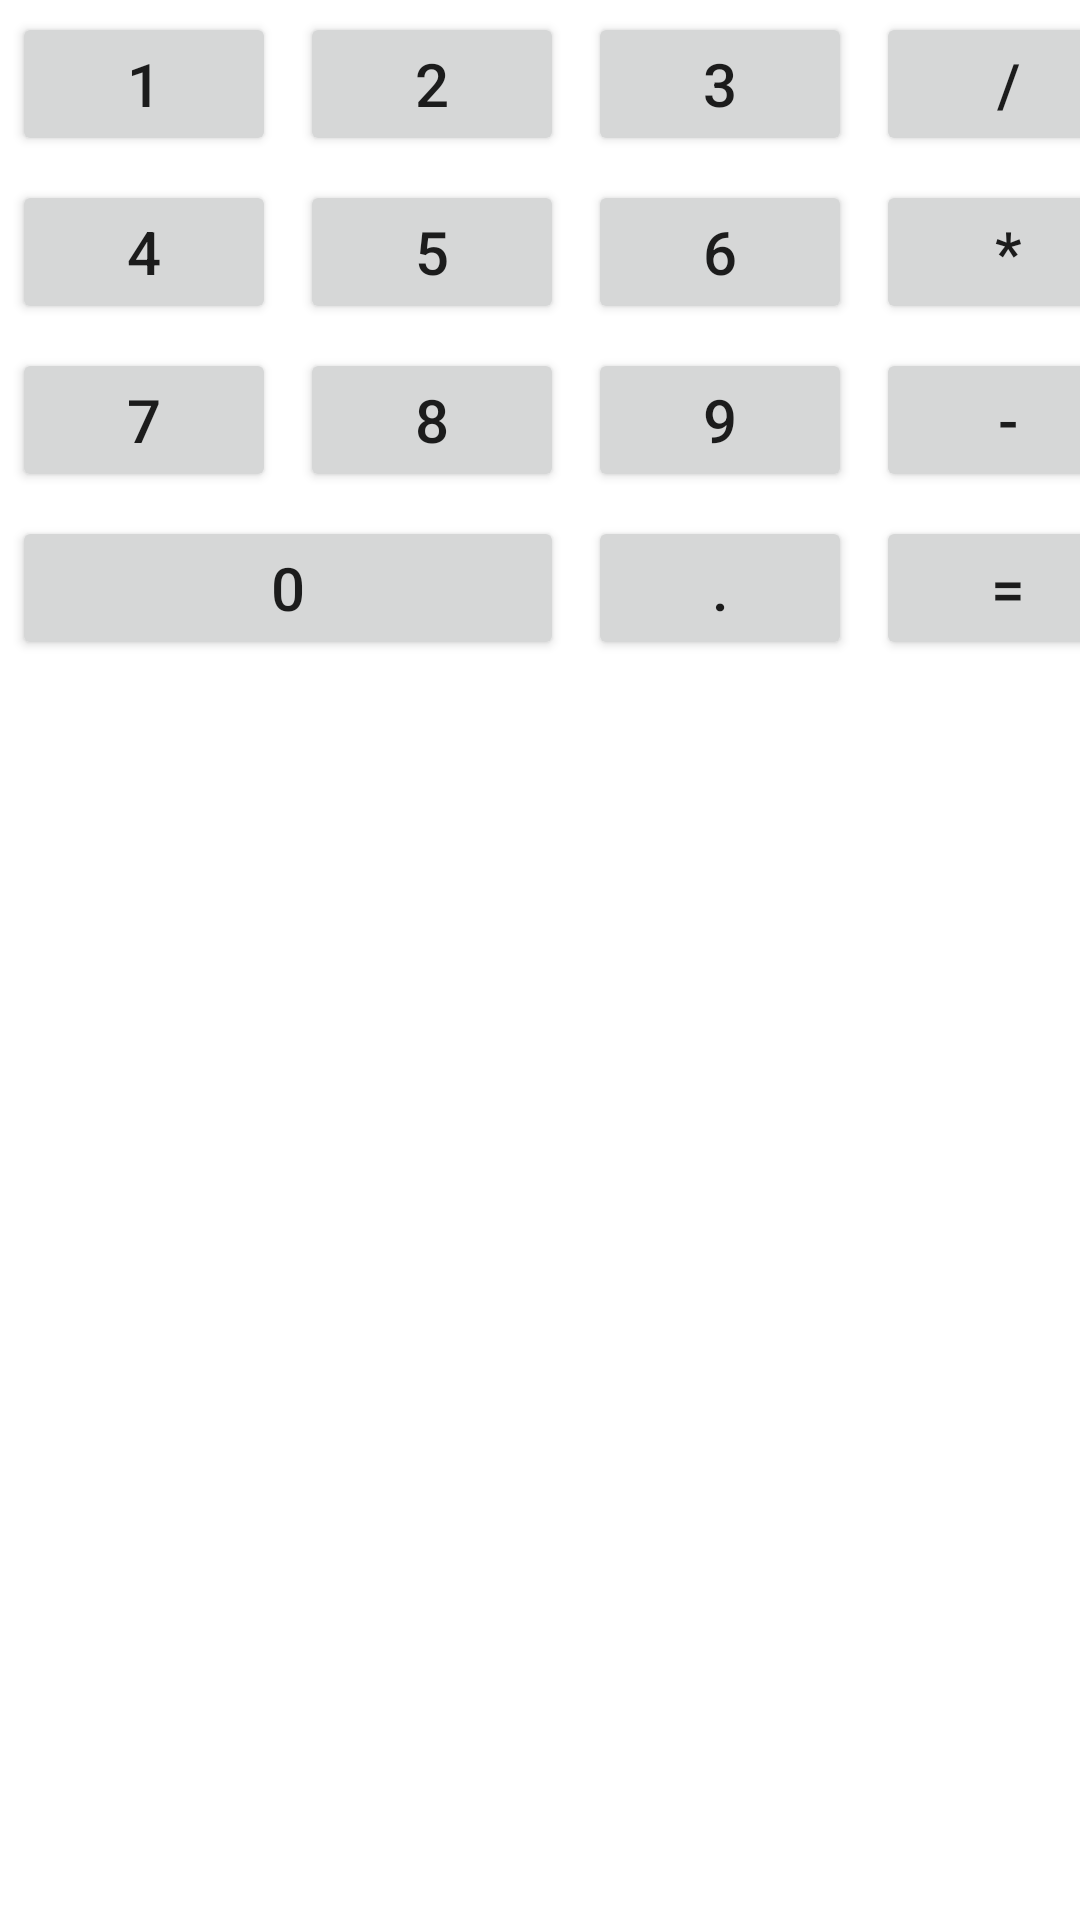

Write the Android layout XML for this screen, with the resource values it uses.
<!-- AndroidManifest.xml: application theme Theme.MyCalculator -->
<!-- res/layout/grid_example.xml -->
<?xml version="1.0" encoding="utf-8"?>
<GridLayout xmlns:android="http://schemas.android.com/apk/res/android"
    android:layout_width="match_parent"
    android:layout_height="match_parent"
    android:columnCount="4"
    android:layout_marginTop="300dp"
    android:layout_marginEnd="@dimen/dp_16"
    android:layout_marginStart="@dimen/dp_16"
    android:useDefaultMargins="true">

    <Button
        android:id="@+id/key_1"
        android:layout_width="wrap_content"
        android:layout_height="wrap_content"
        android:text="@string/key_1"
        android:textSize="@dimen/sp_20"
        />

    <Button
        android:id="@+id/key_2"
        android:layout_width="wrap_content"
        android:layout_height="wrap_content"
        android:text="@string/key_2"
        android:textSize="@dimen/sp_20"/>

    <Button
        android:id="@+id/key_3"
        android:layout_width="wrap_content"
        android:layout_height="wrap_content"
        android:text="@string/key_3"
        android:textSize="@dimen/sp_20"/>

    <Button
        android:id="@+id/key_div"
        android:layout_width="wrap_content"
        android:layout_height="wrap_content"
        android:text="@string/key_div"
        android:textSize="@dimen/sp_20"/>

    <Button
        android:id="@+id/key_4"
        android:layout_width="wrap_content"
        android:layout_height="wrap_content"
        android:text="@string/key_4"
        android:textSize="@dimen/sp_20"/>

    <Button
        android:id="@+id/key_5"
        android:layout_width="wrap_content"
        android:layout_height="wrap_content"
        android:text="@string/key_5"
        android:textSize="@dimen/sp_20"/>

    <Button
        android:id="@+id/key_6"
        android:layout_width="wrap_content"
        android:layout_height="wrap_content"
        android:text="@string/key_6"
        android:textSize="@dimen/sp_20"/>

    <Button
        android:id="@+id/key_multiply"
        android:layout_width="wrap_content"
        android:layout_height="wrap_content"
        android:text="@string/key_multiply"
        android:textSize="@dimen/sp_20"/>

    <Button
        android:id="@+id/key_7"
        android:layout_width="wrap_content"
        android:layout_height="wrap_content"
        android:text="@string/key_7"
        android:textSize="@dimen/sp_20"/>

    <Button
        android:id="@+id/key_8"
        android:layout_width="wrap_content"
        android:layout_height="wrap_content"
        android:text="@string/key_8"
        android:textSize="@dimen/sp_20"/>

    <Button
        android:id="@+id/key_9"
        android:layout_width="wrap_content"
        android:layout_height="wrap_content"
        android:text="@string/key_9"
        android:textSize="@dimen/sp_20"/>

    <Button
        android:id="@+id/key_minus"
        android:layout_width="wrap_content"
        android:layout_height="wrap_content"
        android:text="@string/key_minus"
        android:textSize="@dimen/sp_20"/>

    <Button
        android:id="@+id/key_0"
        android:layout_width="wrap_content"
        android:layout_height="wrap_content"
        android:layout_columnSpan="2"
        android:layout_gravity="fill_horizontal"
        android:text="@string/key_0"
        android:textSize="@dimen/sp_20"/>

    <Button
        android:id="@+id/key_dot"
        android:layout_width="wrap_content"
        android:layout_height="wrap_content"
        android:text="@string/key_dot"
        android:textSize="@dimen/sp_20"/>

    <Button
        android:id="@+id/key_equally"
        android:layout_width="wrap_content"
        android:layout_height="wrap_content"
        android:text="@string/key_equally"
        android:textSize="@dimen/sp_20"/>

</GridLayout>
<!-- resources referenced by this layout -->
<resources>
  <dimen name="dp_16">16dp</dimen>
  <dimen name="sp_20">20sp</dimen>
  <string name="key_0">0</string>
  <string name="key_1">1</string>
  <string name="key_2">2</string>
  <string name="key_3">3</string>
  <string name="key_4">4</string>
  <string name="key_5">5</string>
  <string name="key_6">6</string>
  <string name="key_7">7</string>
  <string name="key_8">8</string>
  <string name="key_9">9</string>
  <string name="key_div">/</string>
  <string name="key_dot">.</string>
  <string name="key_equally">=</string>
  <string name="key_minus">-</string>
  <string name="key_multiply">*</string>
  <style name="Theme.MyCalculator" parent="Theme.MaterialComponents.DayNight.DarkActionBar">
          
          <item name="colorPrimary">@color/blue_500</item>
          <item name="colorPrimaryVariant">@color/blue_700</item>
          <item name="colorOnPrimary">@color/white</item>
          
          <item name="colorSecondary">@color/teal_200</item>
          <item name="colorSecondaryVariant">@color/teal_700</item>
          <item name="colorOnSecondary">@color/black</item>
          
          <item name="android:statusBarColor" tools:targetApi="l">?attr/colorPrimaryVariant</item>
          
      </style>
  <color name="blue_500">#0D47A1</color>
  <color name="blue_700">#0C3980</color>
  <color name="white">#FFFFFFFF</color>
  <color name="teal_200">#FF03DAC5</color>
  <color name="teal_700">#FF018786</color>
  <color name="black">#FF000000</color>
</resources>
